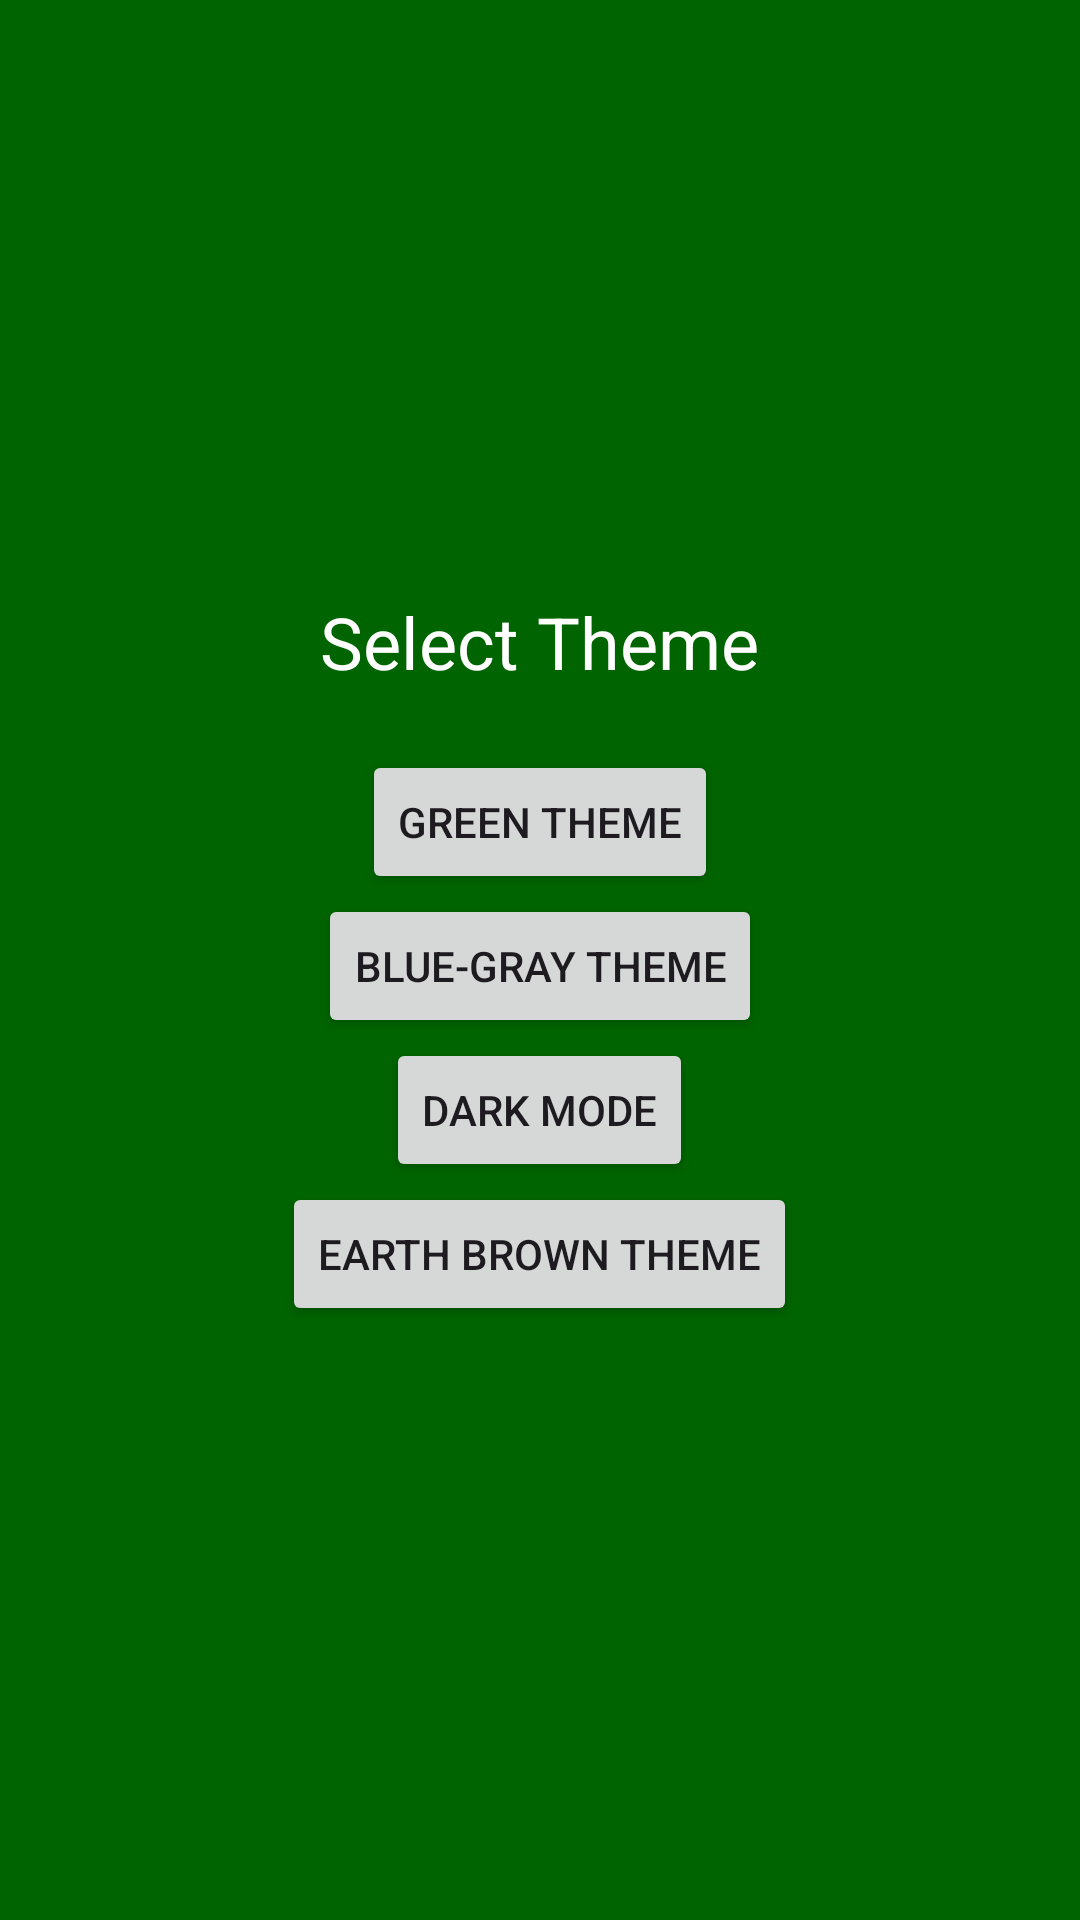

Produce the Android XML layout that renders to this screen, including the resource entries it uses.
<!-- AndroidManifest.xml: application theme Theme.OthelloDarren -->
<!-- res/layout/activity_theme_selection.xml -->
<LinearLayout xmlns:android="http://schemas.android.com/apk/res/android"
    android:layout_width="match_parent"
    android:layout_height="match_parent"
    android:gravity="center"
    android:orientation="vertical"
    android:background="@color/othello_green">

    <TextView
        android:layout_width="wrap_content"
        android:layout_height="wrap_content"
        android:text="Select Theme"
        android:textSize="24sp"
        android:textColor="@android:color/white"
        android:paddingBottom="20dp"/>

    <Button
        android:id="@+id/btnGreen"
        android:layout_width="wrap_content"
        android:layout_height="wrap_content"
        android:text="Green Theme"/>

    <Button
        android:id="@+id/btnBlueGray"
        android:layout_width="wrap_content"
        android:layout_height="wrap_content"
        android:text="Blue-Gray Theme"/>

    <Button
        android:id="@+id/btnDark"
        android:layout_width="wrap_content"
        android:layout_height="wrap_content"
        android:text="Dark Mode"/>

    <Button
        android:id="@+id/btnEarth"
        android:layout_width="wrap_content"
        android:layout_height="wrap_content"
        android:text="Earth Brown Theme"/>
</LinearLayout>
<!-- resources referenced by this layout -->
<resources>
  <color name="othello_green">#006400</color>
  <style name="Theme.OthelloDarren" parent="Theme.Material3.DayNight.NoActionBar">
          <item name="board_background">@color/board_background_green</item>
          <item name="tile_black">@color/tile_black_green</item>
          <item name="tile_white">@color/tile_white_green</item>
          <item name="tile_border">@color/tile_border</item>
          <item name="panel_background">@color/player_panel_green</item>
          <item name="text_color">@android:color/white</item>
          <item name="android:windowTranslucentStatus">true</item>
      </style>
  <color name="board_background_green">#004D23</color>
  <color name="tile_black_green">#000000</color>
  <color name="tile_white_green">#FFFFFF</color>
  <color name="tile_border">#004D40</color>
  <color name="player_panel_green">#008000</color>
</resources>
